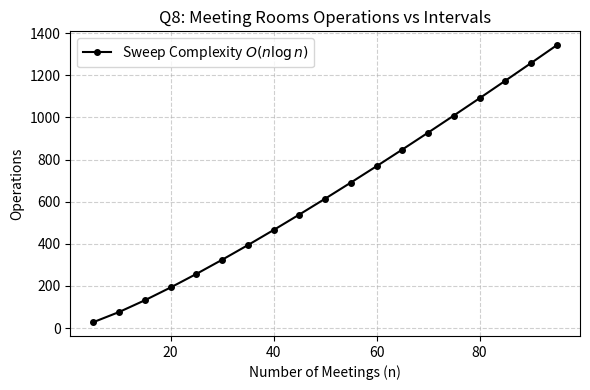

This chart was generated by the following Python code:
import matplotlib.pyplot as plt
import numpy as np

n = np.arange(5, 100, 5)
ops = 2 * n * np.log2(n) + n # Sorting + Two-pointer sweep

plt.figure(figsize=(6, 4))
plt.plot(n, ops, 'k-o', markersize=4, label=r'Sweep Complexity $O(n \log n)$')
plt.title('Q8: Meeting Rooms Operations vs Intervals')
plt.xlabel('Number of Meetings (n)')
plt.ylabel('Operations')
plt.legend()
plt.grid(True, linestyle='--', alpha=0.6)
plt.tight_layout()
plt.savefig('q8_graph.png', dpi=300)
